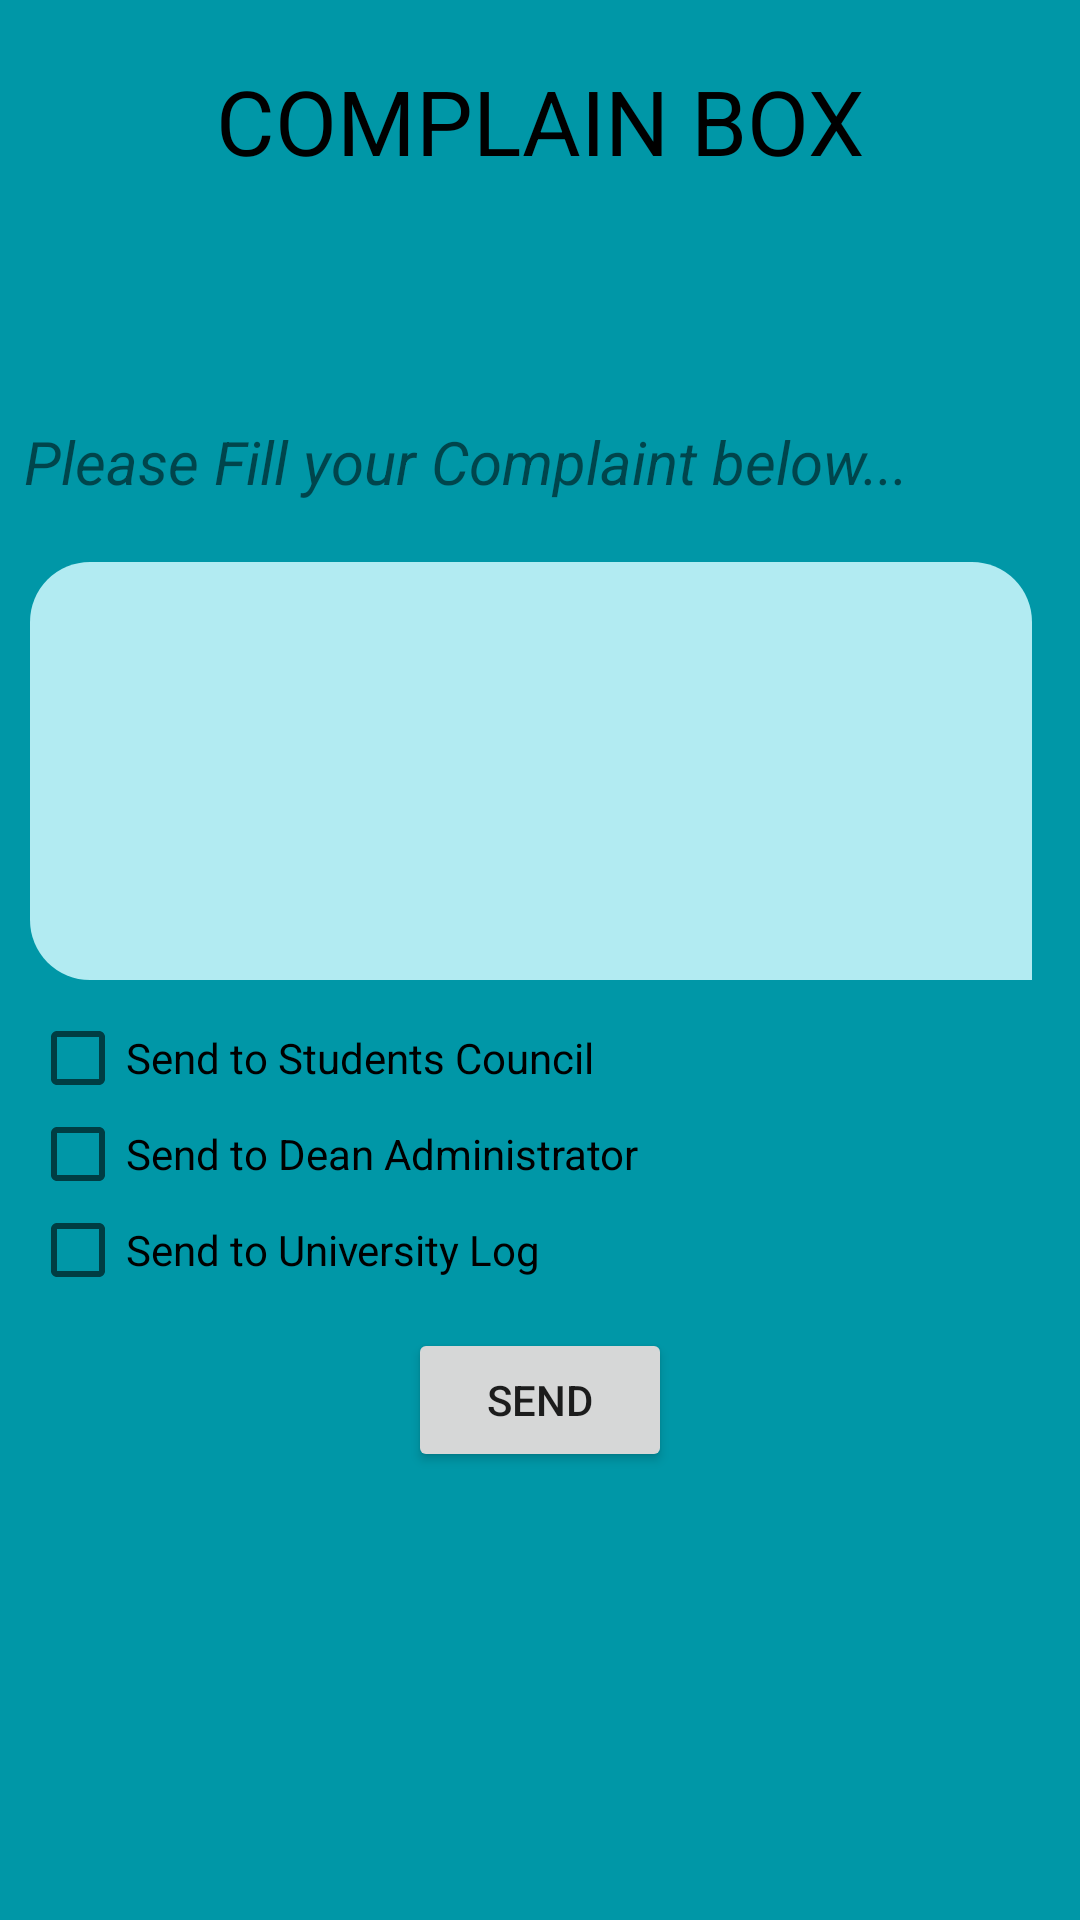

Android layout source for this screen:
<!-- AndroidManifest.xml: application theme AppTheme -->
<!-- res/layout/activity_complain_box.xml -->
<?xml version="1.0" encoding="utf-8"?>
<LinearLayout xmlns:android="http://schemas.android.com/apk/res/android"
    xmlns:app="http://schemas.android.com/apk/res-auto"
    xmlns:tools="http://schemas.android.com/tools"
    android:layout_width="match_parent"
    android:orientation="vertical"
    android:layout_height="match_parent"
    android:background="@color/colorPrimary"
    tools:context="com.example.sunith.cloudprint.ComplainBox">
    <TextView
        android:layout_width="wrap_content"
        android:layout_height="wrap_content"
        android:text="@string/complainB"
        android:textSize="30dp"
        android:layout_gravity="center"
        android:textColor="#000"
        android:layout_marginTop="20dp"/>
    <TextView
        android:layout_width="wrap_content"
        android:layout_height="wrap_content"
        android:textSize="20sp"
        android:layout_marginTop="80dp"
        android:layout_marginLeft="8dp"
        android:text="@string/complain"/>
    <EditText
        android:layout_width="334dp"
        android:layout_marginTop="20dp"
        android:layout_height="wrap_content"
        android:id="@+id/complaintFill"
        android:layout_marginLeft="10dp"
        android:background="@drawable/complaintform"
        android:inputType="textMultiLine"
        android:lines="8"
        android:minLines="6"
        android:gravity="top|left"
        android:maxLines="10"
        android:scrollbars="vertical"
        tools:layout_editor_absoluteY="0dp"
        tools:layout_editor_absoluteX="8dp" />

    <CheckBox
        android:layout_width="wrap_content"
        android:layout_height="wrap_content"
        android:layout_marginLeft="10dp"
        android:layout_marginTop="10dp"
        android:text="Send to Students Council" />
    <CheckBox
        android:layout_marginLeft="10dp"
        android:layout_width="wrap_content"
        android:layout_height="wrap_content"
        android:text="Send to Dean Administrator"/>
    <CheckBox
        android:layout_marginLeft="10dp"
        android:layout_width="wrap_content"
        android:layout_height="wrap_content"
        android:text="Send to University Log"/>

    <Button
        android:layout_width="wrap_content"
        android:text="@string/send"
        android:layout_gravity="center"
        android:layout_marginTop="10dp"
        android:layout_height="wrap_content" />

</LinearLayout>
<!-- resources referenced by this layout -->
<resources>
  <color name="colorPrimary">#0097A7</color>
  <!-- drawable complaintform (drawable) -->
  <?xml version="1.0" encoding="utf-8"?>
  <shape xmlns:android="http://schemas.android.com/apk/res/android"
      android:shape="rectangle">
      <solid
          android:color="#B2EBF2">
      </solid>
      <padding
          android:left="5dp"
          android:top="5dp"
          android:bottom="5dp"
          android:right="5dp">
  
      </padding>
      <corners
          android:radius="6dp"
          android:topLeftRadius="20dp"
          android:topRightRadius="20dp"
          android:bottomLeftRadius="20dp"
          android:bottomRightRadius="0dp">
  
      </corners>
  
  </shape>
  <string name="complain"><i>Please Fill your Complaint below...</i></string>
  <string name="complainB">COMPLAIN BOX</string>
  <string name="send">Send</string>
  <style name="AppTheme" parent="Theme.AppCompat.Light.DarkActionBar">
          
          <item name="colorPrimary">@color/colorPrimary</item>
          <item name="colorPrimaryDark">@color/colorPrimaryDark</item>
          <item name="windowNoTitle">true</item>
          <item name="windowActionBar">false</item>
      </style>
  <color name="colorPrimaryDark">#0097A7</color>
</resources>
